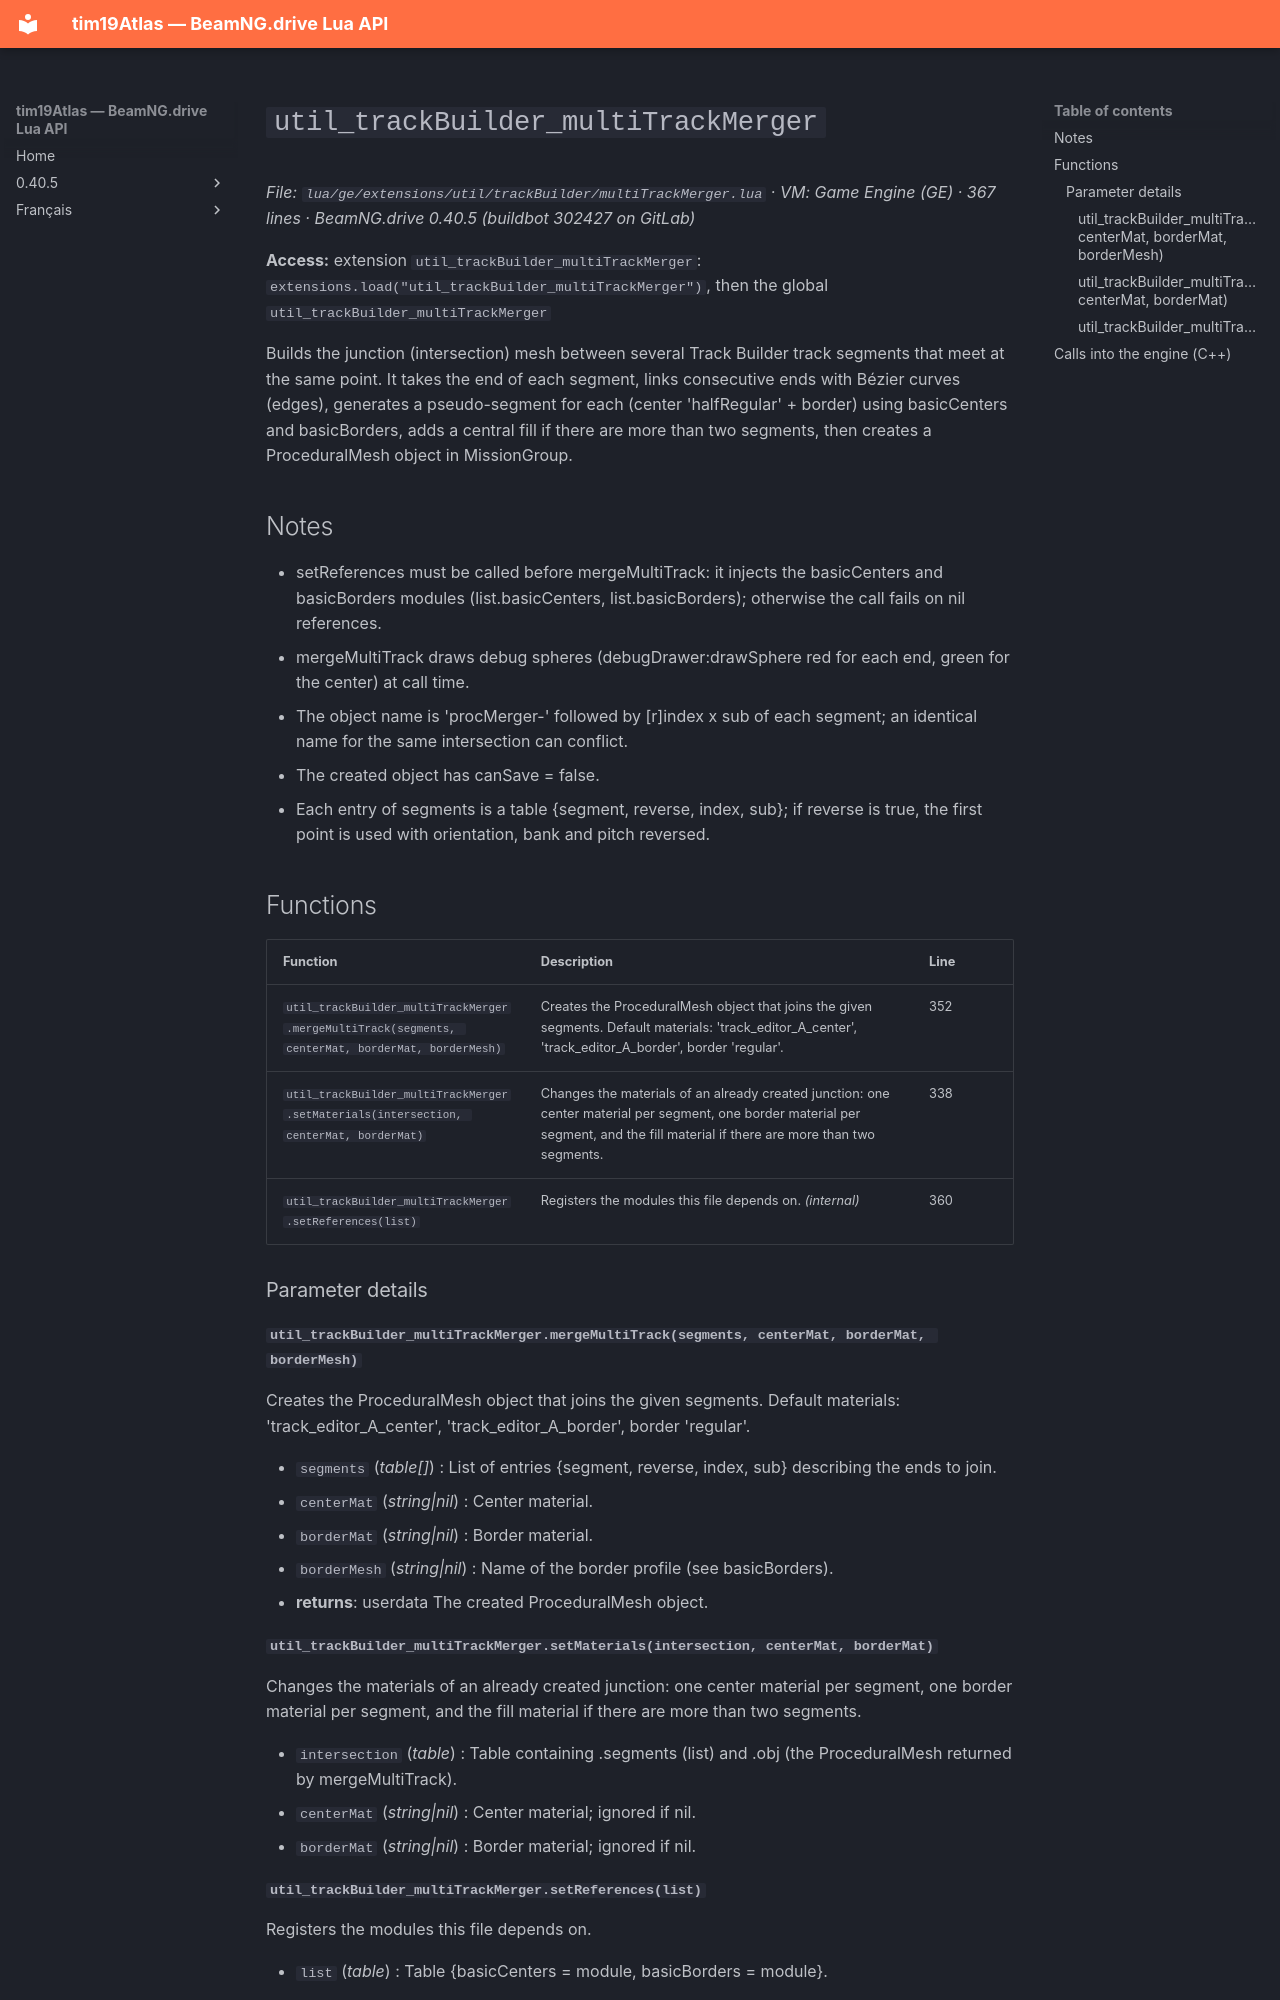

repository: Tim0219800/beamng-lua-atlas · page: 0.40.5/ge/extensions/util/trackBuilder/multiTrackMerger.html · generator: mkdocs

# `util_trackBuilder_multiTrackMerger`

*File: `lua/ge/extensions/util/trackBuilder/multiTrackMerger.lua` · VM: Game Engine (GE) · 367 lines · BeamNG.drive 0.40.5 (buildbot 302427 on GitLab)*

**Access:** extension `util_trackBuilder_multiTrackMerger`: `extensions.load("util_trackBuilder_multiTrackMerger")`, then the global `util_trackBuilder_multiTrackMerger`

Builds the junction (intersection) mesh between several Track Builder track segments that meet at the same point. It takes the end of each segment, links consecutive ends with Bézier curves (edges), generates a pseudo-segment for each (center 'halfRegular' + border) using basicCenters and basicBorders, adds a central fill if there are more than two segments, then creates a ProceduralMesh object in MissionGroup.

## Notes

- setReferences must be called before mergeMultiTrack: it injects the basicCenters and basicBorders modules (list.basicCenters, list.basicBorders); otherwise the call fails on nil references.
- mergeMultiTrack draws debug spheres (debugDrawer:drawSphere red for each end, green for the center) at call time.
- The object name is 'procMerger-' followed by [r]index x sub of each segment; an identical name for the same intersection can conflict.
- The created object has canSave = false.
- Each entry of segments is a table {segment, reverse, index, sub}; if reverse is true, the first point is used with orientation, bank and pitch reversed.

## Functions

| Function | Description | Line |
|---|---|---|
| `util_trackBuilder_multiTrackMerger.mergeMultiTrack(segments, centerMat, borderMat, borderMesh)` | Creates the ProceduralMesh object that joins the given segments. Default materials: 'track_editor_A_center', 'track_editor_A_border', border 'regular'. | 352 |
| `util_trackBuilder_multiTrackMerger.setMaterials(intersection, centerMat, borderMat)` | Changes the materials of an already created junction: one center material per segment, one border material per segment, and the fill material if there are more than two segments. | 338 |
| `util_trackBuilder_multiTrackMerger.setReferences(list)` | Registers the modules this file depends on. *(internal)* | 360 |

### Parameter details

#### `util_trackBuilder_multiTrackMerger.mergeMultiTrack(segments, centerMat, borderMat, borderMesh)`

Creates the ProceduralMesh object that joins the given segments. Default materials: 'track_editor_A_center', 'track_editor_A_border', border 'regular'.

- `segments` (*table[]*) : List of entries {segment, reverse, index, sub} describing the ends to join.
- `centerMat` (*string|nil*) : Center material.
- `borderMat` (*string|nil*) : Border material.
- `borderMesh` (*string|nil*) : Name of the border profile (see basicBorders).
- **returns**: userdata The created ProceduralMesh object.
